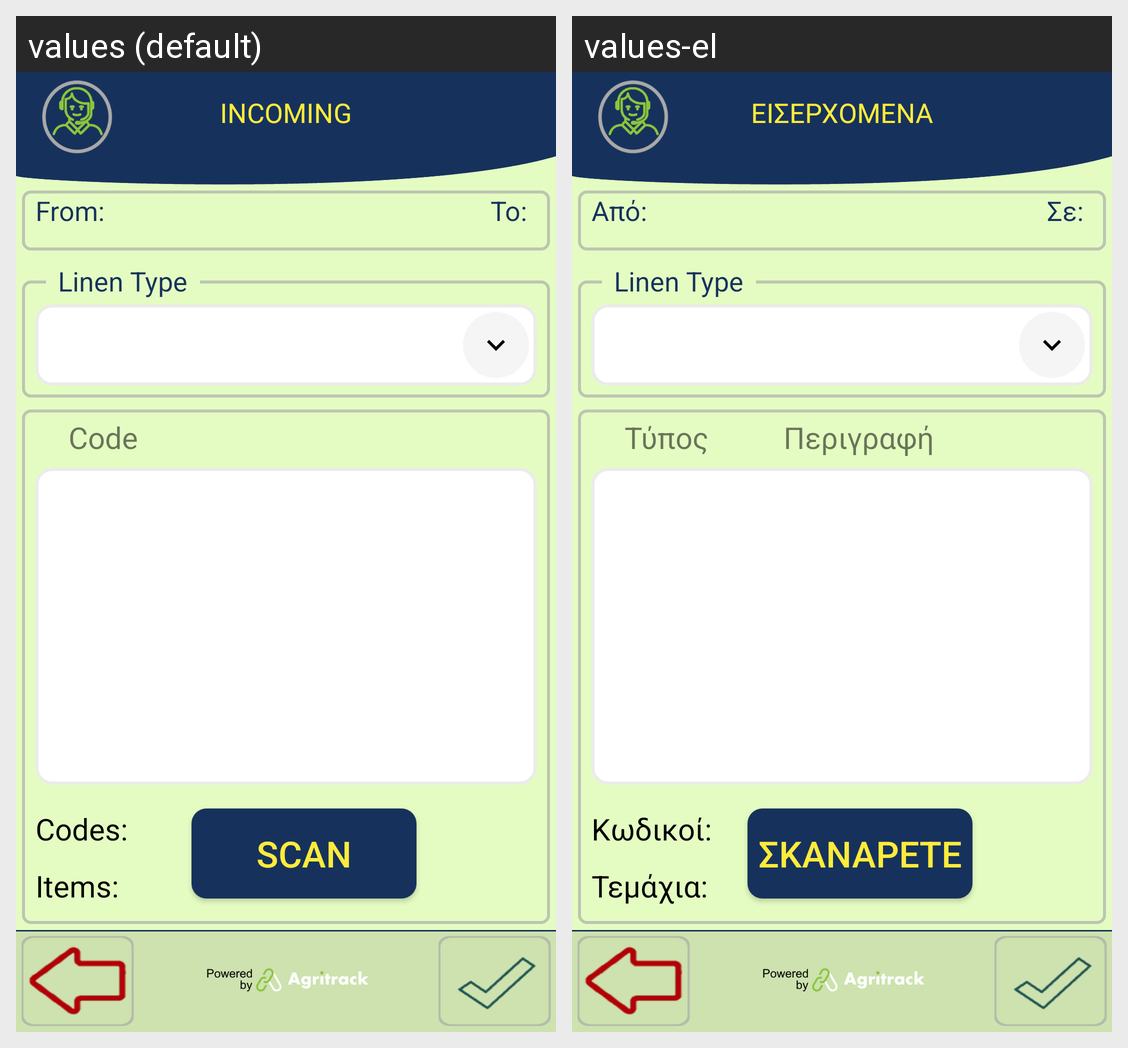

The Android screen above is rendered under two locales of the same app. Produce the string resources it draws, with the default and per-locale values.
Android screen res/layout/activity_hotel_incoming_linen.xml rendered under 2 locales, left to right: values (default), values-el. Device: Nexus 5 (rendered at 1080×1920; each locale shown at half size, 540×960, under a caption strip naming it); theme FishTrack.
Strings drawn on this screen, with the default value and each locale's value (text and hints the layout hard-codes, and strings that could not be matched under every locale, appear in the picture but are not listed):

title_incoming
  values: INCOMING
  values-el: ΕΙΣΕΡΧΟΜΕΝΑ

details_from
  values: From:
  values-el: Από:

details_to
  values: To:
  values-el: Σε:

scan_assets
  values: SCAN
  values-el: ΣΚΑΝΑΡΕΤΕ

inventory_header
  values: Code           Description                        #
  values-el: Τύπος          Περιγραφή                        #

inventory_codes
  values: Codes:
  values-el: Κωδικοί:

inventory_items
  values: Items:
  values-el: Τεμάχια:
